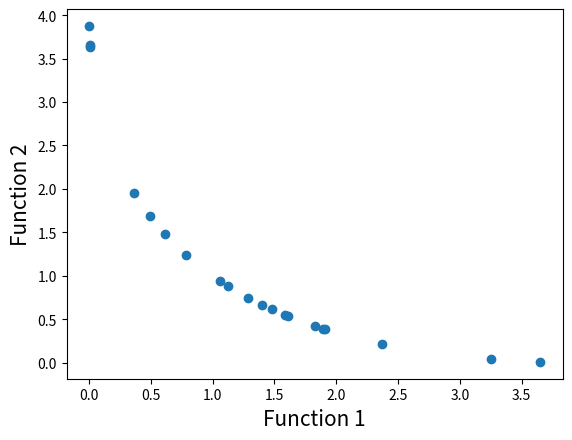

This chart was generated by the following Python code:
# Program Name: NSGA-II.py
# Description: This is a python implementation of Prof. Kalyanmoy Deb's popular NSGA-II algorithm
# Author: Haris Ali Khan 
# [redacted]

#Importing required modules
import math
import random
import matplotlib.pyplot as plt

#First function to optimize
def function1(x):
    value = -x**2
    return value

#Second function to optimize
def function2(x):
    value = -(x-2)**2
    return value

#Function to find index of list
def index_of(a,list):
    for i in range(0,len(list)):
        if list[i] == a:
            return i
    return -1

#Function to sort by values
def sort_by_values(list1, values):
    sorted_list = []
    while(len(sorted_list)!=len(list1)):
        if index_of(min(values),values) in list1:
            sorted_list.append(index_of(min(values),values))
        values[index_of(min(values),values)] = math.inf
    return sorted_list

#Function to carry out NSGA-II's fast non dominated sort
def fast_non_dominated_sort(values1, values2):
    S=[[] for i in range(0,len(values1))]
    front = [[]]
    n=[0 for i in range(0,len(values1))]
    rank = [0 for i in range(0, len(values1))]

    for p in range(0,len(values1)):
        S[p]=[]
        n[p]=0
        for q in range(0, len(values1)):
            if (values1[p] > values1[q] and values2[p] > values2[q]) or (values1[p] >= values1[q] and values2[p] > values2[q]) or (values1[p] > values1[q] and values2[p] >= values2[q]):
                if q not in S[p]:
                    S[p].append(q)
            elif (values1[q] > values1[p] and values2[q] > values2[p]) or (values1[q] >= values1[p] and values2[q] > values2[p]) or (values1[q] > values1[p] and values2[q] >= values2[p]):
                n[p] = n[p] + 1
        if n[p]==0:
            rank[p] = 0
            if p not in front[0]:
                front[0].append(p)

    i = 0
    while(front[i] != []):
        Q=[]
        for p in front[i]:
            for q in S[p]:
                n[q] =n[q] - 1
                if( n[q]==0):
                    rank[q]=i+1
                    if q not in Q:
                        Q.append(q)
        i = i+1
        front.append(Q)

    del front[len(front)-1]
    return front

#Function to calculate crowding distance
def crowding_distance(values1, values2, front):
    distance = [0 for i in range(0,len(front))]
    sorted1 = sort_by_values(front, values1[:])
    sorted2 = sort_by_values(front, values2[:])
    distance[0] = 4444444444444444
    distance[len(front) - 1] = 4444444444444444
    for k in range(1,len(front)-1):
        distance[k] = distance[k]+ (values1[sorted1[k+1]] - values2[sorted1[k-1]])/(max(values1)-min(values1))
    for k in range(1,len(front)-1):
        distance[k] = distance[k]+ (values1[sorted2[k+1]] - values2[sorted2[k-1]])/(max(values2)-min(values2))
    return distance

#Function to carry out the crossover
def crossover(a,b):
    r=random.random()
    if r>0.5:
        return mutation((a+b)/2)
    else:
        return mutation((a-b)/2)

#Function to carry out the mutation operator
def mutation(solution):
    mutation_prob = random.random()
    if mutation_prob <1:
        solution = min_x+(max_x-min_x)*random.random()
    return solution

#Main program starts here
pop_size = 20
max_gen = 921

#Initialization
min_x=-55
max_x=55
solution=[min_x+(max_x-min_x)*random.random() for i in range(0,pop_size)]
gen_no=0
while(gen_no<max_gen):
    function1_values = [function1(solution[i])for i in range(0,pop_size)]
    function2_values = [function2(solution[i])for i in range(0,pop_size)]
    non_dominated_sorted_solution = fast_non_dominated_sort(function1_values[:],function2_values[:])
    print("The best front for Generation number ",gen_no, " is")
    for valuez in non_dominated_sorted_solution[0]:
        print(round(solution[valuez],3),end=" ")
    print("\n")
    crowding_distance_values=[]
    for i in range(0,len(non_dominated_sorted_solution)):
        crowding_distance_values.append(crowding_distance(function1_values[:],function2_values[:],non_dominated_sorted_solution[i][:]))
    solution2 = solution[:]
    #Generating offsprings
    while(len(solution2)!=2*pop_size):
        a1 = random.randint(0,pop_size-1)
        b1 = random.randint(0,pop_size-1)
        solution2.append(crossover(solution[a1],solution[b1]))
    function1_values2 = [function1(solution2[i])for i in range(0,2*pop_size)]
    function2_values2 = [function2(solution2[i])for i in range(0,2*pop_size)]
    non_dominated_sorted_solution2 = fast_non_dominated_sort(function1_values2[:],function2_values2[:])
    crowding_distance_values2=[]
    for i in range(0,len(non_dominated_sorted_solution2)):
        crowding_distance_values2.append(crowding_distance(function1_values2[:],function2_values2[:],non_dominated_sorted_solution2[i][:]))
    new_solution = []
    for i in range(0,len(non_dominated_sorted_solution2)):
        non_dominated_sorted_solution2_1 = [index_of(non_dominated_sorted_solution2[i][j],non_dominated_sorted_solution2[i] ) for j in range(0,len(non_dominated_sorted_solution2[i]))]
        front22 = sort_by_values(non_dominated_sorted_solution2_1[:], crowding_distance_values2[i][:])
        front = [non_dominated_sorted_solution2[i][front22[j]] for j in range(0,len(non_dominated_sorted_solution2[i]))]
        front.reverse()
        for value in front:
            new_solution.append(value)
            if(len(new_solution)==pop_size):
                break
        if (len(new_solution) == pop_size):
            break
    solution = [solution2[i] for i in new_solution]
    gen_no = gen_no + 1

#Lets plot the final front now
function1 = [i * -1 for i in function1_values]
function2 = [j * -1 for j in function2_values]
plt.xlabel('Function 1', fontsize=15)
plt.ylabel('Function 2', fontsize=15)
plt.scatter(function1, function2)
plt.show()